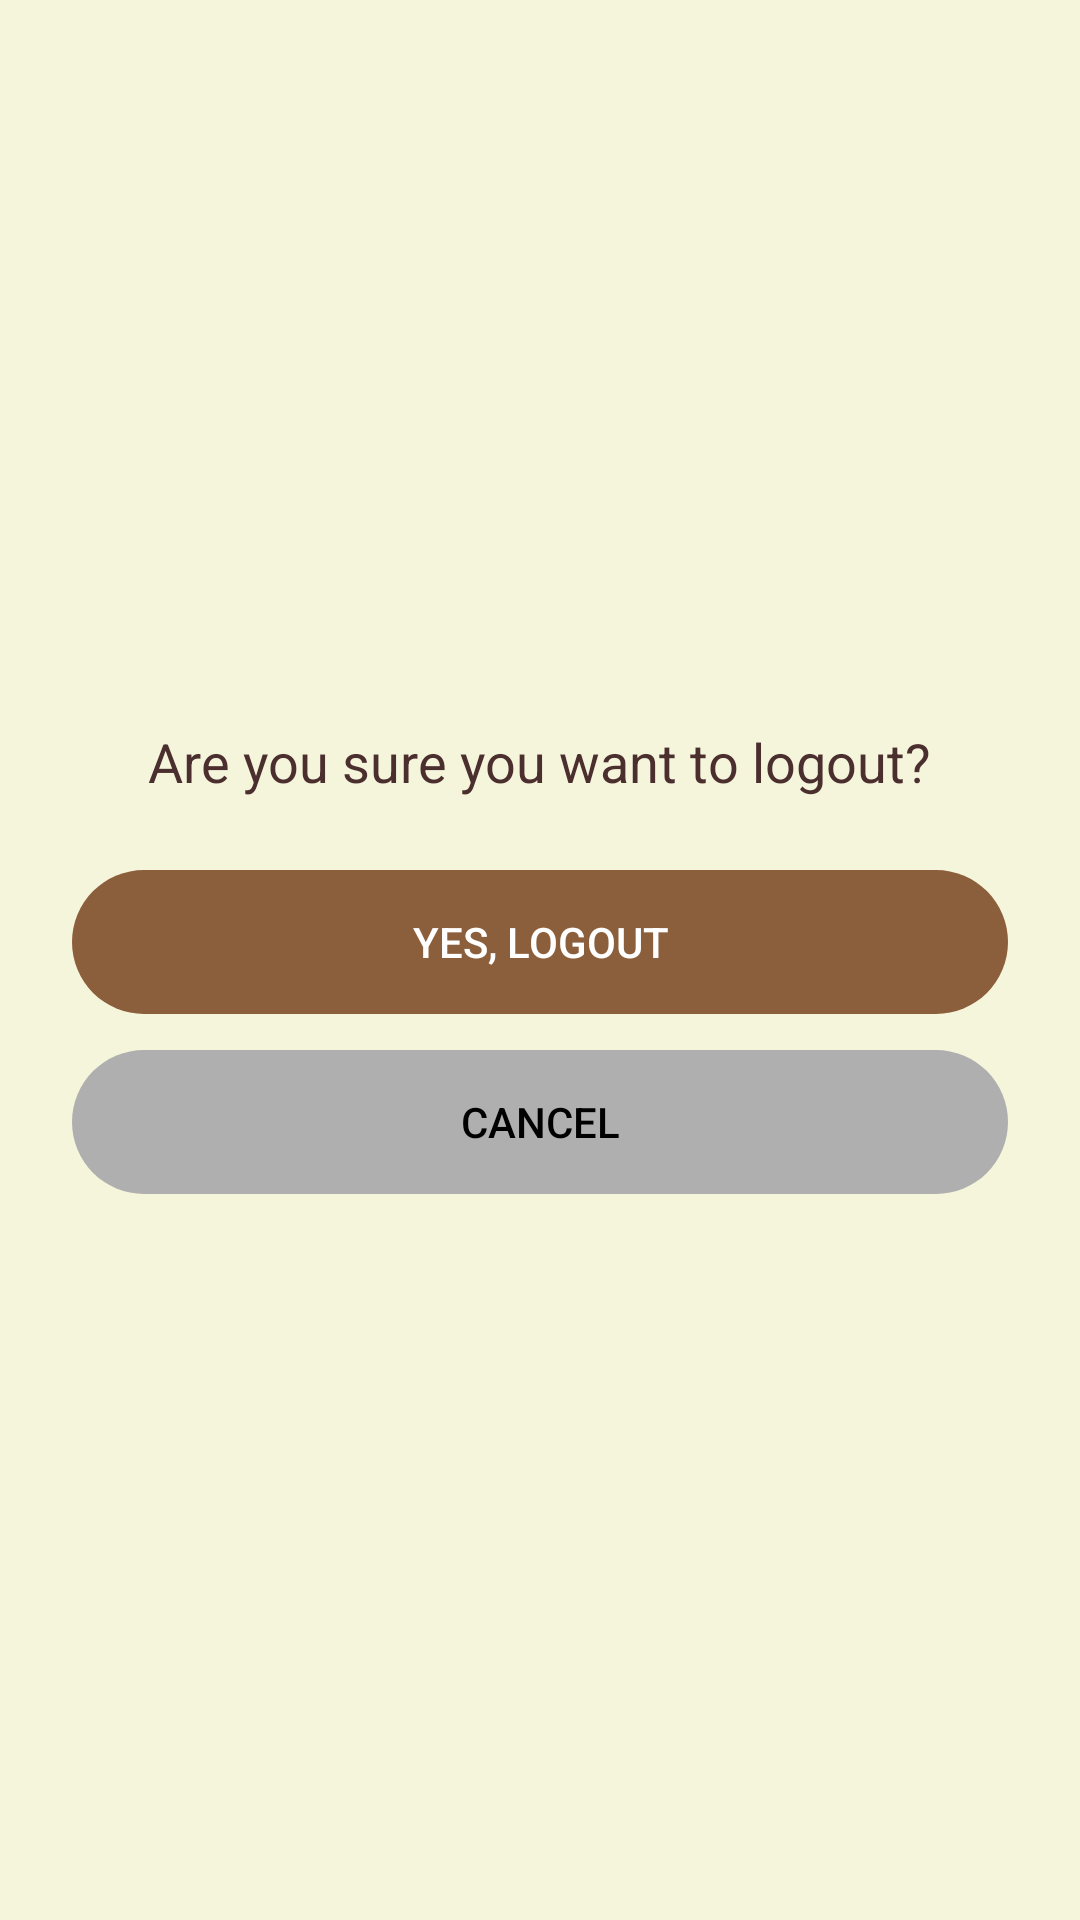

The Android layout XML behind this screen, and the referenced resources:
<!-- AndroidManifest.xml: application theme Theme.NotesAppJava -->
<!-- res/layout/activity_logout.xml -->
<?xml version="1.0" encoding="utf-8"?>
<LinearLayout
    xmlns:android="http://schemas.android.com/apk/res/android"
    android:orientation="vertical"
    android:gravity="center"
    android:padding="24dp"
    android:background="#F5F5DC"
    android:layout_width="match_parent"
    android:layout_height="match_parent">

    <TextView
        android:id="@+id/logoutConfirmText"
        android:text="Are you sure you want to logout?"
        android:textSize="18sp"
        android:textColor="#4B2E2E"
        android:layout_marginBottom="24dp"
        android:layout_width="wrap_content"
        android:layout_height="wrap_content" />

    <Button
        android:id="@+id/confirmLogoutButton"
        android:text="Yes, Logout"
        android:layout_width="match_parent"
        android:background="@drawable/rounded_button"
        android:layout_height="wrap_content"
        android:backgroundTint="#8B5E3C"
        android:textColor="#FFFFFF" />

    <Button
        android:id="@+id/cancelLogoutButton"
        android:text="Cancel"
        android:layout_marginTop="12dp"
        android:background="@drawable/rounded_button"
        android:layout_width="match_parent"
        android:layout_height="wrap_content"
        android:backgroundTint="#B0AFAF"
        android:textColor="#000000" />
</LinearLayout>
<!-- resources referenced by this layout -->
<resources>
  <!-- drawable rounded_button (drawable) -->
  <?xml version="1.0" encoding="utf-8"?>
  <shape xmlns:android="http://schemas.android.com/apk/res/android"
      android:shape="rectangle">
  
      <corners android:radius="50dp" />
  
      <padding
          android:left="12dp"
          android:top="12dp"
          android:right="12dp"
          android:bottom="12dp" />
  </shape>
  <style name="Theme.NotesAppJava" parent="Theme.AppCompat.Light.NoActionBar">
          
          <item name="colorPrimary">@color/colorPrimary</item>
          <item name="colorPrimaryVariant">@color/colorPrimaryVariant</item>
          <item name="colorOnPrimary">@color/colorOnPrimary</item>
  
          
          <item name="colorSecondary">@color/colorSecondary</item>
          <item name="colorSecondaryVariant">@color/colorSecondaryVariant</item>
          <item name="colorOnSecondary">@color/colorOnSecondary</item>
  
          
          <item name="colorBackground">@color/colorBackground</item>
          <item name="colorOnBackground">@color/colorOnBackground</item>
          <item name="colorSurface">@color/colorSurface</item>
          <item name="colorOnSurface">@color/colorOnSurface</item>
      </style>
  <color name="colorPrimary">#8B4513</color>
  <color name="colorPrimaryVariant">#6B4226</color>
  <color name="colorOnPrimary">#FFFFFF</color>
  <color name="colorSecondary">#D9CFC3</color>
  <color name="colorSecondaryVariant">#BFA88A</color>
  <color name="colorOnSecondary">#5D3A00</color>
  <color name="colorBackground">#FAF3DC</color>
  <color name="colorOnBackground">#5D3A00</color>
  <color name="colorSurface">#D9CFC3</color>
  <color name="colorOnSurface">#5D3A00</color>
</resources>
